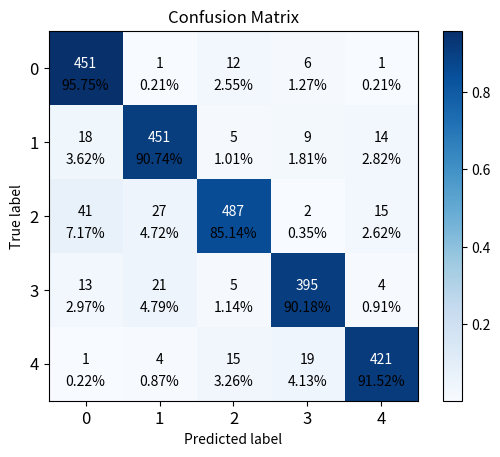

Source code (Python):
##coding:utf-8
import matplotlib.pyplot as plt
import numpy as np
import itertools
from matplotlib import rcParams

# 定义混淆矩阵数据
confusion_matrix = np.array(
    [[451, 1, 12, 6, 1],
     [18, 451, 5, 9, 14],
     [41, 27, 487, 2, 15],
     [13, 21, 5, 395, 4],
     [1, 4, 15, 19, 421]])

# 计算每个类别的准确率
class_accuracy = confusion_matrix / confusion_matrix.sum(axis=1)[:, None]

# 绘制混淆矩阵图像
# 要想改变颜色，修改cmap参数，红色：plt.cm.Reds
plt.imshow(class_accuracy, cmap=plt.cm.Blues)

# 添加网格
plt.grid(False)
plt.colorbar()
# labels表示你不同类别的代号，这里有5个类别
labels = ['0', '1', '2', '3', '4']
tick_marks = np.arange(len(labels))
plt.xticks(tick_marks, labels, fontsize=12)
plt.yticks(tick_marks, labels, fontsize=12)

# 在每个小格子中显示相应的数值和准确率
for i, j in itertools.product(range(class_accuracy.shape[0]), range(class_accuracy.shape[1])):
    # 显示数值
    value = confusion_matrix[i, j]
    plt.text(j, i, value, horizontalalignment="center", color="white" if class_accuracy[i, j] > 0.5 else "black")

    # 显示准确率
    acc = class_accuracy[i, j] * 100
    plt.text(j, i + 0.3, f"{acc:.2f}%", horizontalalignment="center", color="black")

# 添加x和y轴标签
plt.ylabel("True label")
plt.xlabel("Predicted label")
plt.title("Confusion Matrix")

